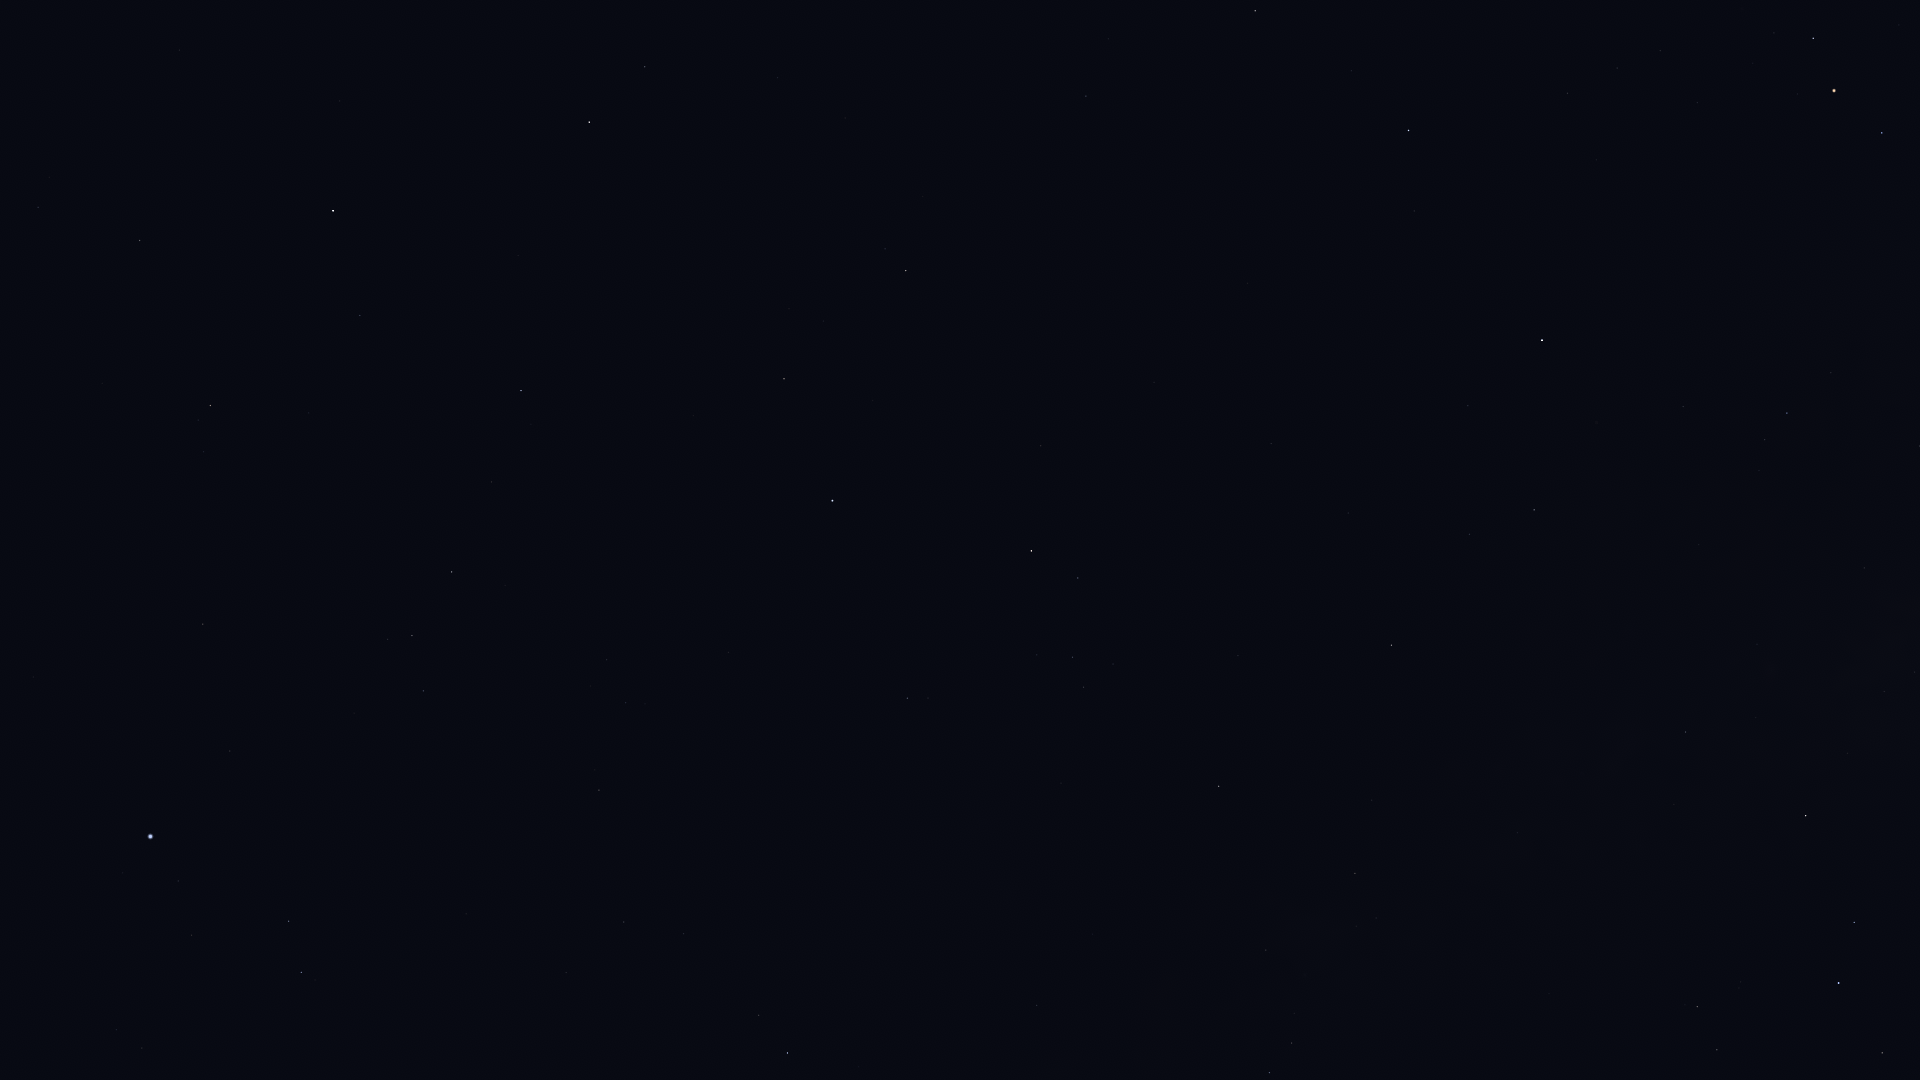

The file beside this chart, header and first rows:
Star_ID, Name, X, Y
79219, Kamuy, 440, 17
79882, Yed Posterior, 1255, 11
80076, Hunor, 66, 132
80112, Alniyat, 1813, 38
80463, Cujam, 778, 77
80687, Timir, 1483, 75
80763, Antares, 1834, 90
80816, Kornephoros, 589, 122
80838, Ogma, 147, 173
80883, Marfik, 1086, 96
81022, Rosalíadecastro, 1084, 108
81126, HIP 81126, 38, 207
81266, Paikauhale, 1882, 133
81833, HIP 81833, 140, 240
82651, Mahsati, 840, 249
83000, HIP 83000, 906, 270
83207, HIP 83207, 360, 315
84012, Sabik, 1542, 340
84345, Rasalgethi, 784, 379
84379, Sarin, 521, 390
84380, HIP 84380, 210, 405
84405, Guniibuu, 1831, 373
84606, HIP 84606, 198, 420
84880, HIP 84880, 1468, 406
85112, HIP 85112, 204, 452
85693, Maasym, 492, 482
85755, HIP 85755, 1759, 470
86032, Rasalhague, 832, 500
86263, HIP 86263, 1534, 510
86565, HIP 86565, 1469, 534
86742, Cebalrai, 1031, 551
86974, HIP 86974, 452, 572
87072, HIP 87072, 1864, 568
87808, HIP 87808, 203, 624
87933, HIP 87933, 412, 635
88048, HIP 88048, 1391, 645
88414, Pincoya, 1886, 661
88670, HIP 88670, 1355, 690
88794, HIP 88794, 423, 691
89341, Polis, 1686, 732
90004, Alasia, 1448, 787
90441, HIP 90441, 1141, 823
90496, Kaus Borealis, 1806, 816
90595, HIP 90595, 1517, 832
91117, HIP 91117, 1355, 873
91262, Vega, 150, 836
91852, Xihe, 207, 877
92175, HIP 92175, 1266, 950
92202, HIP 92202, 1290, 952
92420, Sheliak, 289, 921
92761, Ainalrami, 1741, 982
92791, HIP 92791, 192, 935
92814, HIP 92814, 1549, 993
92855, Nunki, 1839, 983
92895, Kaveh, 1035, 1002
92946, Alya, 1037, 1005
93085, HIP 93085, 1697, 1006
93194, Sulafat, 301, 972
93683, HIP 93683, 1717, 1050
93747, Okab, 787, 1053
... 1 more rows
